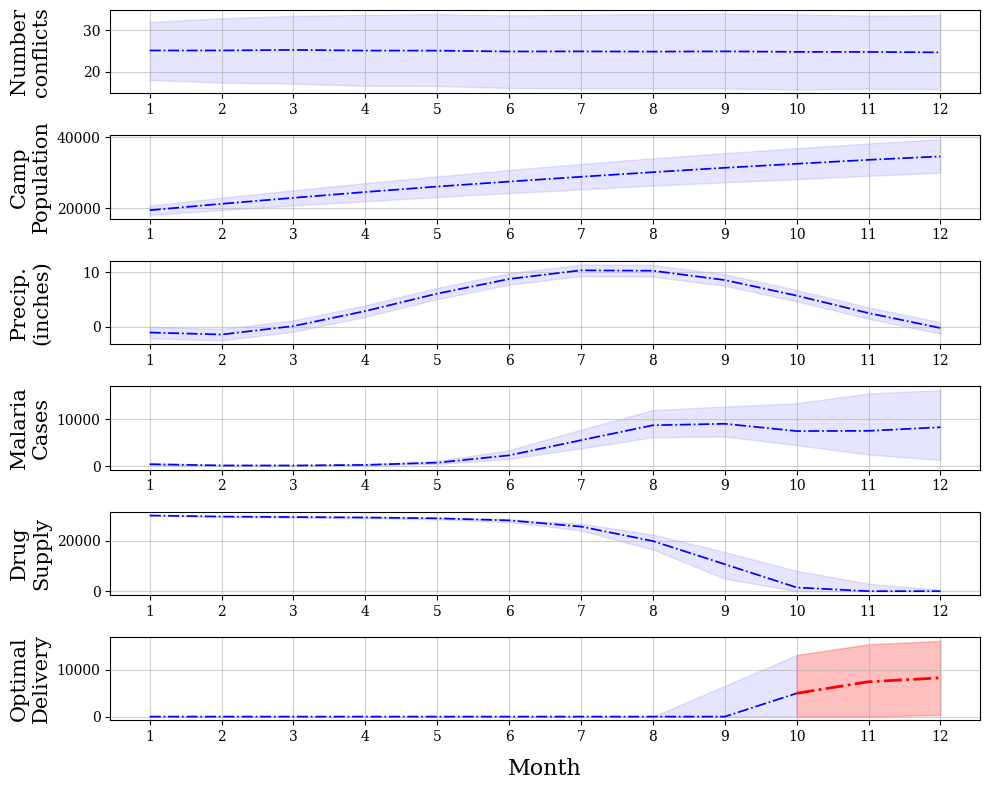

Recreate this plot in Python. (Note: this script raises an exception after producing the figure.)
import numpy as np
from scipy.special import expit
import matplotlib.pyplot as plt

# 1. Set lead time, number of simulations, and constraints
m = 12
n_samples = 10000
S_1 = 30000.0  
constraint_C1 = 1000000.0 

# 2. Set reasonable model parameters 
# params = {
#     'mu_E0': 2.0, 'sigma_E0': 0.5,    
#     'mu_E1': 5.0, 'sigma_E1': 1.0,    
#     'theta_0': 0.5, 'theta_1': 0.7,   
#     'alpha_0': 1.0, 'alpha_1': 0.6, 'alpha_2': 2.0, 'alpha_3': 1.0, 
#     'mu_P0_0': 500.0, 'mu_P0_1': 50.0, 'sigma_P0': 20.0, 
#     'beta_0': 100.0, 'beta_1': 0.8, 'beta_2': 10.0, 'beta_3': 20.0, 
#     'gamma_0': -3.0, 'gamma_1': 0.4   
# }

params = {
    # Conflict Events (ACLED estimates for active regional conflict)
    'mu_E0': 25.0, 'sigma_E0': 8.0,    
    'theta_0': 5.0, 'theta_1': 0.8,   
    
    # Precipitation (Kiremt rainy season, measured in inches)
    'mu_E1': 2.0, 'sigma_E1': 1.5,    
    'alpha_0': 3.0, 'alpha_1': 0.3, 'alpha_2': -2.5, 'alpha_3': -4.0, 
    
    # IDP Population (Scaled to a moderate-to-large camp size)
    'mu_P0_0': 15000.0, 'mu_P0_1': 100.0, 'sigma_P0': 500.0, 
    'beta_0': 1000.0, 'beta_1': 0.95, 'beta_2': 20.0, 'beta_3': 50.0, 
    
    # Malaria Prevalence (Highland epidemic-prone dynamics)
    'gamma_0': -4.5, 'gamma_1': 0.35   
}

def sample_system_history(m, n_samples, params, S_1):
    """
    Simulates the system and tracks the full history of states for m months.
    Returns dictionaries of history arrays, each of shape (m, n_samples).
    """
    eps = np.random.normal(0, 1, (m + 1, n_samples))
    #
    # Initial conditions
    E_t_0 = params['mu_E0'] + params['sigma_E0'] * eps[0]
    E_t_1 = params['mu_E1'] + params['sigma_E1'] * eps[0]
    P_t_0 = params['mu_P0_0'] + params['mu_P0_1'] * E_t_0 + params['sigma_P0'] * eps[0]
    #
    S_current = np.full(n_samples, float(S_1))
    U_prev = np.zeros(n_samples)
    #
    # Initialize history arrays
    histories = {
        'conflict': np.zeros((m, n_samples)),
        'precipitation': np.zeros((m, n_samples)),
        'population': np.zeros((m, n_samples)),
        'malaria_cases': np.zeros((m, n_samples)),
        'drug_supply': np.zeros((m, n_samples))
    }
    #
    for t in range(1, m + 1):
        t_idx = t - 1
        E_prev_0, E_prev_1, P_prev_0 = E_t_0, E_t_1, P_t_0
        
        # System updates
        E_t_0 = params['theta_0'] + params['theta_1'] * E_prev_0 + params['sigma_E0'] * eps[t]
        E_t_1 = (params['alpha_0'] + params['alpha_1'] * E_prev_1 + 
                 params['alpha_2'] * np.sin(2 * np.pi * t / 12) + 
                 params['alpha_3'] * np.cos(2 * np.pi * t / 12) + params['sigma_E1'] * eps[t])
        
        P_t_0 = (params['beta_0'] + params['beta_1'] * P_prev_0 + 
                 params['beta_2'] * E_prev_0 + params['beta_3'] * E_t_0 + params['sigma_P0'] * eps[t])
        
        # Malaria cases using mechanistic carryover
        new_incidence = expit(params['gamma_0'] + params['gamma_1'] * E_prev_1)
        susceptible_pop = np.maximum(0, P_t_0 - U_prev)
        P_t_cases = U_prev + (susceptible_pop * new_incidence)
        
        # Record histories (Supply here is what is available AT the start of month t)
        histories['conflict'][t_idx] = E_t_0
        histories['precipitation'][t_idx] = E_t_1
        histories['population'][t_idx] = P_t_0
        histories['malaria_cases'][t_idx] = P_t_cases
        histories['drug_supply'][t_idx] = S_current.copy()
        
        # Calculate depletions and untreatred carryovers for the NEXT month
        prescriptions = np.minimum(S_current, P_t_cases)
        S_current = S_current - prescriptions
        U_prev = P_t_cases - prescriptions
    #
    return histories


def optimize_deliveries_over_time(malaria_history, supply_history, C1):
    """
    Computes optimal drug deliveries across the entire simulation history matrix.
    Both input arrays are of shape (m, n_samples).
    """
    # Target intervention capped by operational constraints
    S_optimal = np.minimum(malaria_history, C1)
    
    # We order the difference between the optimal target and what is currently in stock
    deliveries = np.maximum(0, S_optimal - supply_history)
    return deliveries

plt.rcParams['font.family'] = 'serif'
def plot_system_dynamics(histories, deliveries, m):
    """
    Plots the median and the (0.25, 0.75) quantiles for all requested variables.
    """
    months = np.arange(1, m + 1)
    variables = [
        ('Number\nconflicts', histories['conflict'], 'tab:red'),
        ('Camp\nPopulation', histories['population'], 'tab:purple'),
        ('Precip.\n(inches)', histories['precipitation'], 'tab:blue'),
        ('Malaria\nCases', histories['malaria_cases'], 'tab:orange'),
        ('Drug\nSupply', histories['drug_supply'], 'tab:green'),
        ('Optimal\nDelivery', deliveries, 'tab:brown')
    ]
    
    # --- FIXED: Calculate the month supplies fall short based on delivery need ---
    median_delivery = np.median(deliveries, axis=1)
    shortage_indices = np.where(median_delivery > 0)[0]
    
    if len(shortage_indices) > 0:
        run_out_month = months[shortage_indices[0]]
    else:
        run_out_month = None
    # -------------------------------------------------
    
    # Create a 6x1 vertical layout with an adjusted figure height
    fig, axes = plt.subplots(6, 1, figsize=(10, 8))
    ct = 1
    #
    alpha_val = 0.1
    alpha_val2 = 0.25
    linewidth_val = 1.25
    linewidth_val2 = 2
    linestyle_val = '-.'
    for ax, (ylabel, data, color) in zip(axes, variables):
        median_val = np.median(data, axis=1)
        q25 = np.quantile(data, 0.25, axis=1)
        q75 = np.quantile(data, 0.75, axis=1)
        
        if ct == 6 and run_out_month is not None:
            # Find the array index corresponding to the run_out_month
            idx = np.where(months == run_out_month)[0][0]
            
            # Plot the segment before and up to the run out point in blue
            ax.plot(months[:idx+1], median_val[:idx+1], color='blue', linewidth=linewidth_val,linestyle=linestyle_val)
            ax.fill_between(months[:idx+1], q25[:idx+1], q75[:idx+1], color='blue', alpha=alpha_val)
            
            # Plot the segment from the run out point onward in red
            ax.plot(months[idx:], median_val[idx:], color='red', linewidth=linewidth_val2,linestyle=linestyle_val)
            ax.fill_between(months[idx:], q25[idx:], q75[idx:], color='red', alpha=alpha_val2)
            
            # Add the vertical red dotted line
            #ax.axvline(x=run_out_month, color='red', linestyle=':', linewidth=linewidth_val)
        else:
            # Plot all other subplots normally in blue
            ax.plot(months, median_val, color='blue', linewidth=linewidth_val,linestyle=linestyle_val)
            ax.fill_between(months, q25, q75, color='blue', alpha=alpha_val)
        
        # Set the vertical y-axis label instead of a title
        ax.set_ylabel(ylabel, fontsize=15)
        
        ax.set_xticks(months)
        ax.grid(True, linestyle='-', alpha=0.6)
        ct += 1
            
    # Apply the x-axis label only to the last subplot in the stack
    axes[-1].set_xlabel('Month', fontsize=16, labelpad=10)
            
    # Align the y-labels nicely across all subplots
    fig.align_ylabels(axes)
    
    plt.tight_layout()
    plt.savefig('/Users/dcunha/Documents/FDM/system_dynamics.pdf', dpi=300, bbox_inches='tight')
    #plt.show()

# 3. Execution
histories = sample_system_history(m, n_samples, params, S_1)
optimal_deliveries = optimize_deliveries_over_time(
    histories['malaria_cases'], 
    histories['drug_supply'], 
    constraint_C1
)

# Render the multi-panel plot
plot_system_dynamics(histories, optimal_deliveries, m)
